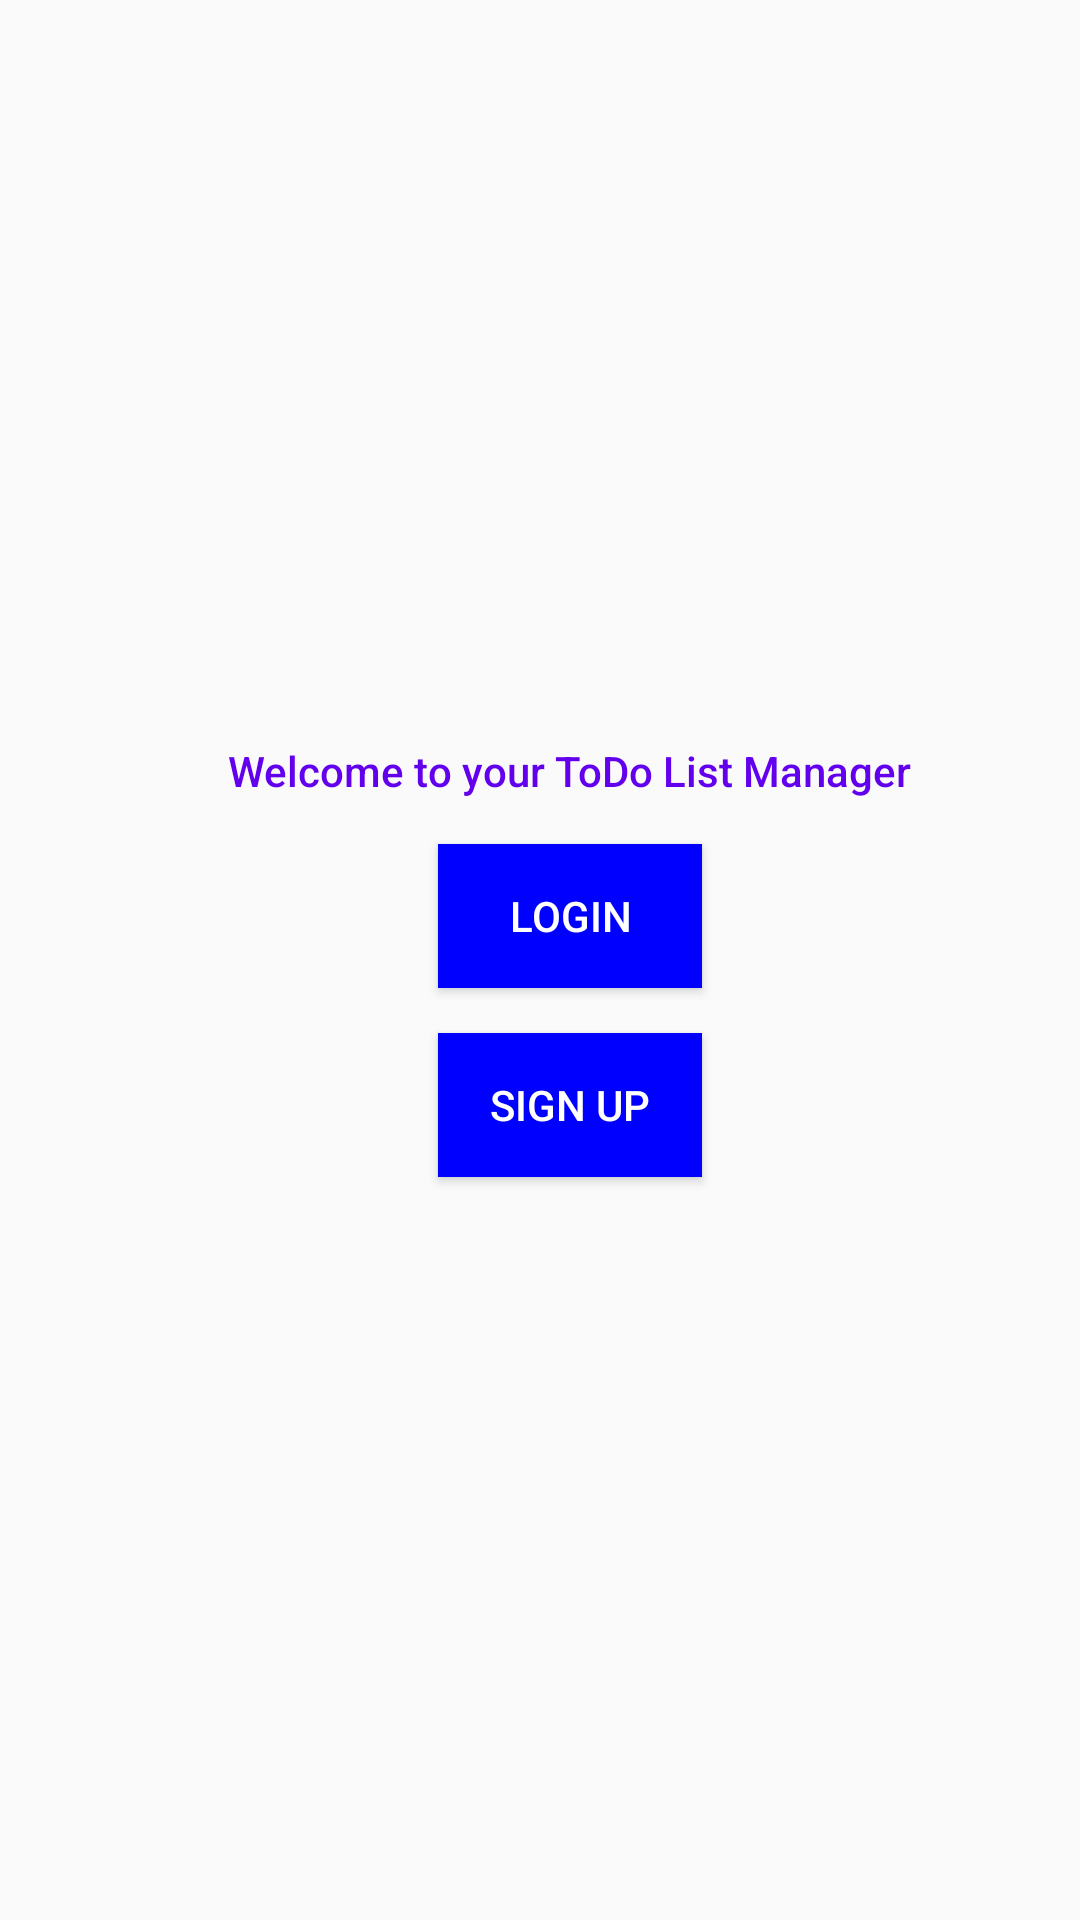

This screen was rendered from an Android layout file. Write that file and the resources it references.
<!-- AndroidManifest.xml: application theme Theme.AttendenceSystem -->
<!-- res/layout/activity_main.xml -->
<?xml version="1.0" encoding="utf-8"?>
<LinearLayout xmlns:android="http://schemas.android.com/apk/res/android"
    xmlns:app="http://schemas.android.com/apk/res-auto"
    xmlns:tools="http://schemas.android.com/tools"
    android:layout_width="match_parent"
    android:layout_height="match_parent"
    android:orientation="vertical"
    android:layout_gravity="center"
    android:gravity="center"
    android:paddingLeft="20dp"
    tools:context="com.example.TodoList.controller.MainActivity">

    <TextView
        android:layout_width="wrap_content"
        android:layout_height="wrap_content"
        android:text="Welcome to your ToDo List Manager"
        app:layout_constraintBottom_toBottomOf="parent"
        app:layout_constraintEnd_toEndOf="parent"
        app:layout_constraintStart_toStartOf="parent"
        android:gravity="center"
        android:fontFamily="sans-serif-medium"
        android:textColor="@color/design_default_color_primary"
        app:layout_constraintTop_toTopOf="parent" />
    <Button
        android:id="@+id/Login"
        android:layout_width="wrap_content"
        android:layout_height="wrap_content"
        android:layout_marginTop="15dp"
        android:text="Login"
        android:background="#0000ff"
        android:padding="10dp"
        android:textColor="@color/white"
        />
    <Button
        android:id="@+id/SignUp"
        android:layout_width="wrap_content"
        android:layout_height="wrap_content"
        android:layout_marginTop="15dp"
        android:text="Sign Up"
        android:background="#0000ff"
        android:padding="10dp"
        android:textColor="@color/white"
        />
</LinearLayout>
<!-- resources referenced by this layout -->
<resources>
  <style name="Theme.AttendenceSystem" parent="Theme.MaterialComponents.Light.Bridge">
          
          <item name="colorPrimary">@color/purple_500</item>
          <item name="colorPrimaryVariant">@color/purple_700</item>
          <item name="colorOnPrimary">@color/white</item>
          
          <item name="colorSecondary">@color/teal_200</item>
          <item name="colorSecondaryVariant">@color/teal_700</item>
          <item name="colorOnSecondary">@color/black</item>
          
          <item name="android:statusBarColor">?attr/colorPrimaryVariant</item>
          
      </style>
  <!-- not gathered from this repository: default colours our renderer supplied (Android Studio template values) -->
  <color name="purple_500">#FF6200EE</color>
  <color name="purple_700">#FF3700B3</color>
  <color name="teal_200">#FF03DAC5</color>
  <color name="teal_700">#FF018786</color>
  <color name="black">#FF000000</color>
  <color name="white">#FFFFFFFF</color>
</resources>
